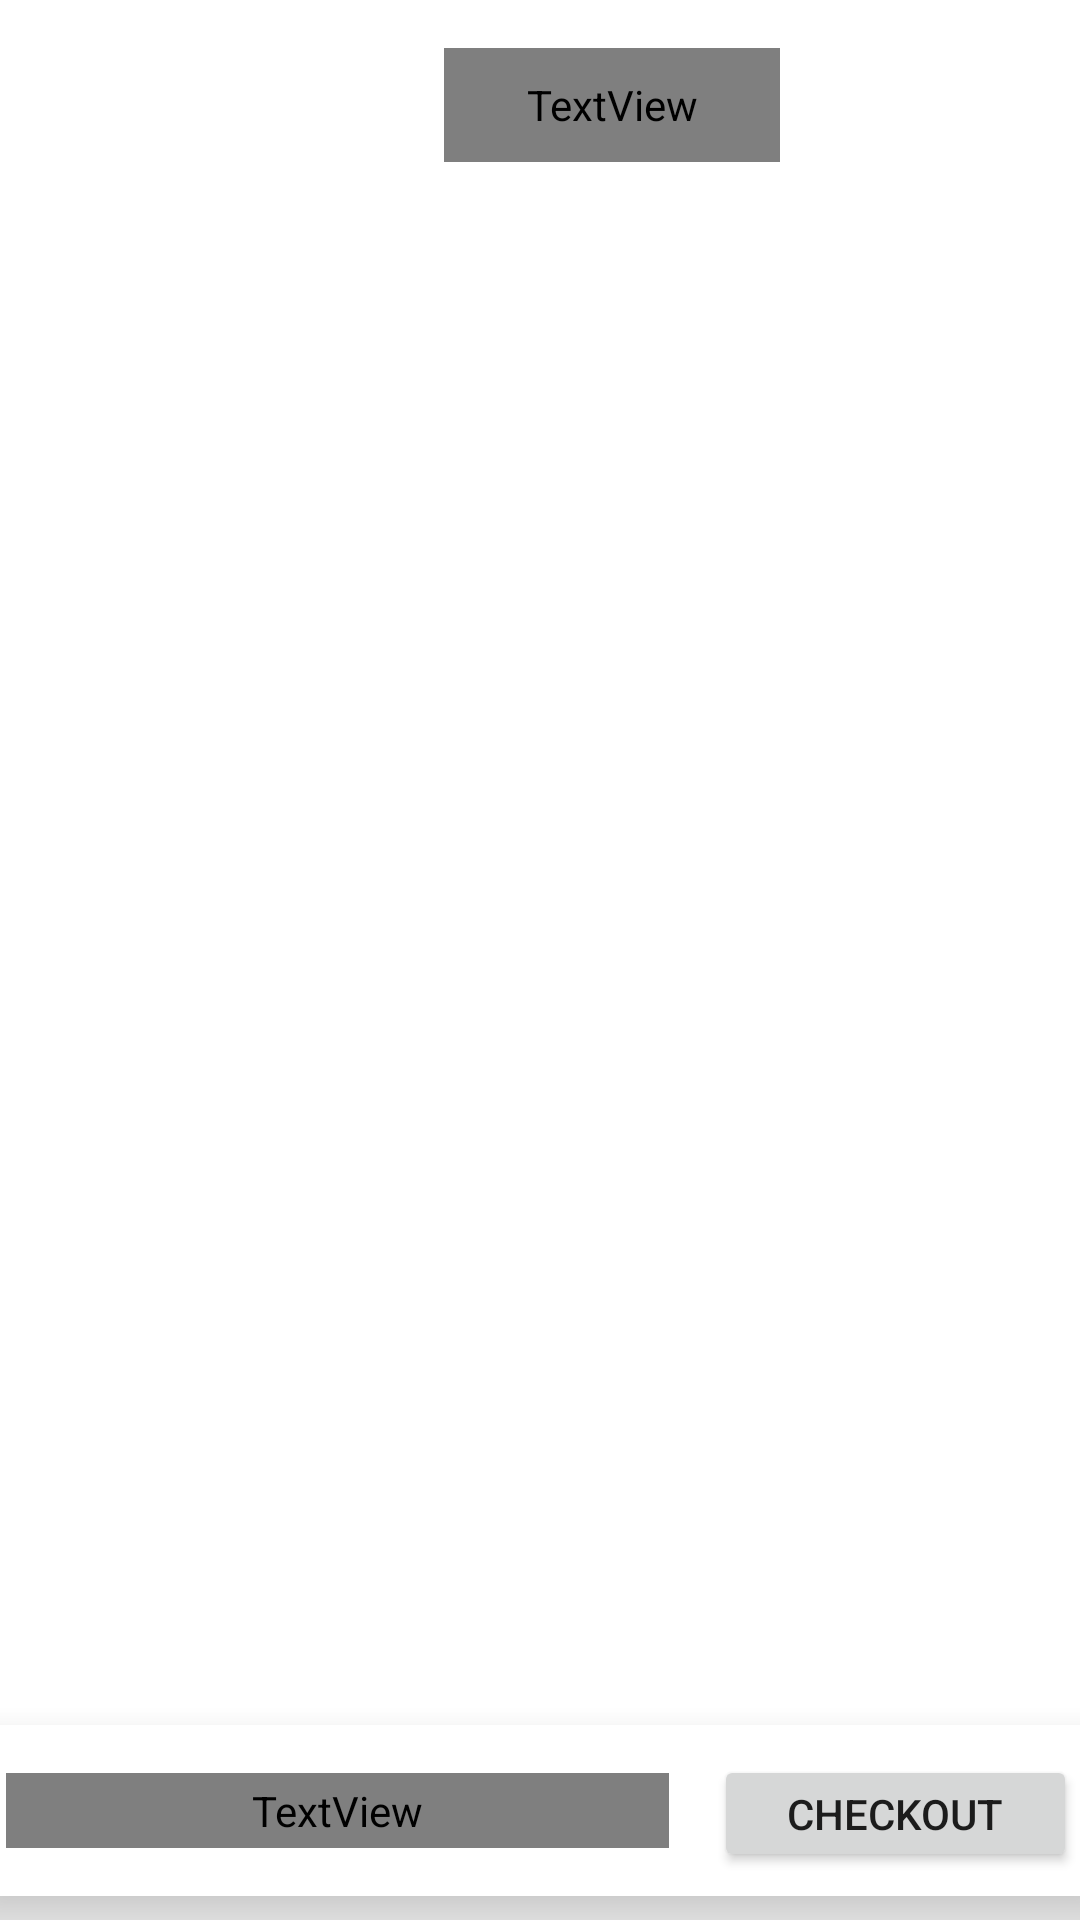

The Android layout XML behind this screen, and the referenced resources:
<!-- AndroidManifest.xml: application theme Theme.MountainViewCafe -->
<!-- res/layout/activity_cart.xml -->
<?xml version="1.0" encoding="utf-8"?>
<androidx.constraintlayout.widget.ConstraintLayout xmlns:android="http://schemas.android.com/apk/res/android"
    xmlns:app="http://schemas.android.com/apk/res-auto"
    xmlns:tools="http://schemas.android.com/tools"
    android:layout_width="match_parent"
    android:layout_height="match_parent"
    tools:context=".cart">

    <androidx.recyclerview.widget.RecyclerView
        android:id="@+id/recycler_cart"
        android:layout_width="371dp"
        android:layout_height="488dp"
        android:layout_marginStart="8dp"
        android:layout_marginEnd="8dp"
        android:layout_marginBottom="9dp"
        app:layout_constraintBottom_toTopOf="@+id/cardView"
        app:layout_constraintEnd_toEndOf="parent"
        app:layout_constraintStart_toStartOf="parent"
        app:layout_constraintTop_toBottomOf="@+id/textView7" />

    <androidx.cardview.widget.CardView
        android:id="@+id/cardView"
        android:layout_width="389dp"
        android:layout_height="57dp"
        android:layout_marginStart="8dp"
        android:layout_marginEnd="8dp"
        android:layout_marginBottom="8dp"
        app:cardCornerRadius="6dp"
        app:cardElevation="15dp"
        app:layout_constraintBottom_toBottomOf="parent"
        app:layout_constraintEnd_toEndOf="parent"
        app:layout_constraintStart_toStartOf="parent">

        <androidx.constraintlayout.widget.ConstraintLayout
            android:layout_width="match_parent"
            android:layout_height="match_parent">

            <TextView
                android:id="@+id/totalAmountText"
                android:layout_width="221dp"
                android:layout_height="25dp"
                android:layout_marginStart="16dp"
                android:layout_marginBottom="16dp"
                android:fontFamily="@font/montserrat"
                android:text="Total Amount"
                app:layout_constraintBottom_toBottomOf="parent"
                app:layout_constraintStart_toStartOf="parent" />

            <Button
                android:id="@+id/buttonCheckout"
                android:layout_width="121dp"
                android:layout_height="39dp"
                android:layout_marginEnd="16dp"
                android:layout_marginBottom="8dp"
                android:text="Checkout"
                app:layout_constraintBottom_toBottomOf="parent"
                app:layout_constraintEnd_toEndOf="parent" />

        </androidx.constraintlayout.widget.ConstraintLayout>
    </androidx.cardview.widget.CardView>

    <TextView
        android:id="@+id/textView7"
        android:layout_width="112dp"
        android:layout_height="38dp"
        android:layout_marginStart="148dp"
        android:layout_marginTop="16dp"
        android:fontFamily="@font/montserrat"
        android:text="My Cart"
        android:textSize="24sp"
        app:layout_constraintStart_toStartOf="parent"
        app:layout_constraintTop_toTopOf="parent" />
</androidx.constraintlayout.widget.ConstraintLayout>
<!-- resources referenced by this layout -->
<resources>
  <style name="Theme.MountainViewCafe" parent="Theme.MaterialComponents.DayNight.DarkActionBar">
          
          <item name="colorPrimary">@color/purple_500</item>
          <item name="colorPrimaryVariant">@color/purple_700</item>
          <item name="colorOnPrimary">@color/white</item>
          
          <item name="colorSecondary">@color/teal_200</item>
          <item name="colorSecondaryVariant">@color/teal_700</item>
          <item name="colorOnSecondary">@color/black</item>
          
          <item name="android:statusBarColor">?attr/colorPrimaryVariant</item>
          
      </style>
  <!-- not gathered from this repository: default colours our renderer supplied (Android Studio template values) -->
  <color name="purple_500">#FF6200EE</color>
  <color name="purple_700">#FF3700B3</color>
  <color name="teal_200">#FF03DAC5</color>
  <color name="teal_700">#FF018786</color>
  <color name="black">#FF000000</color>
  <color name="white">#FFFFFFFF</color>
</resources>
